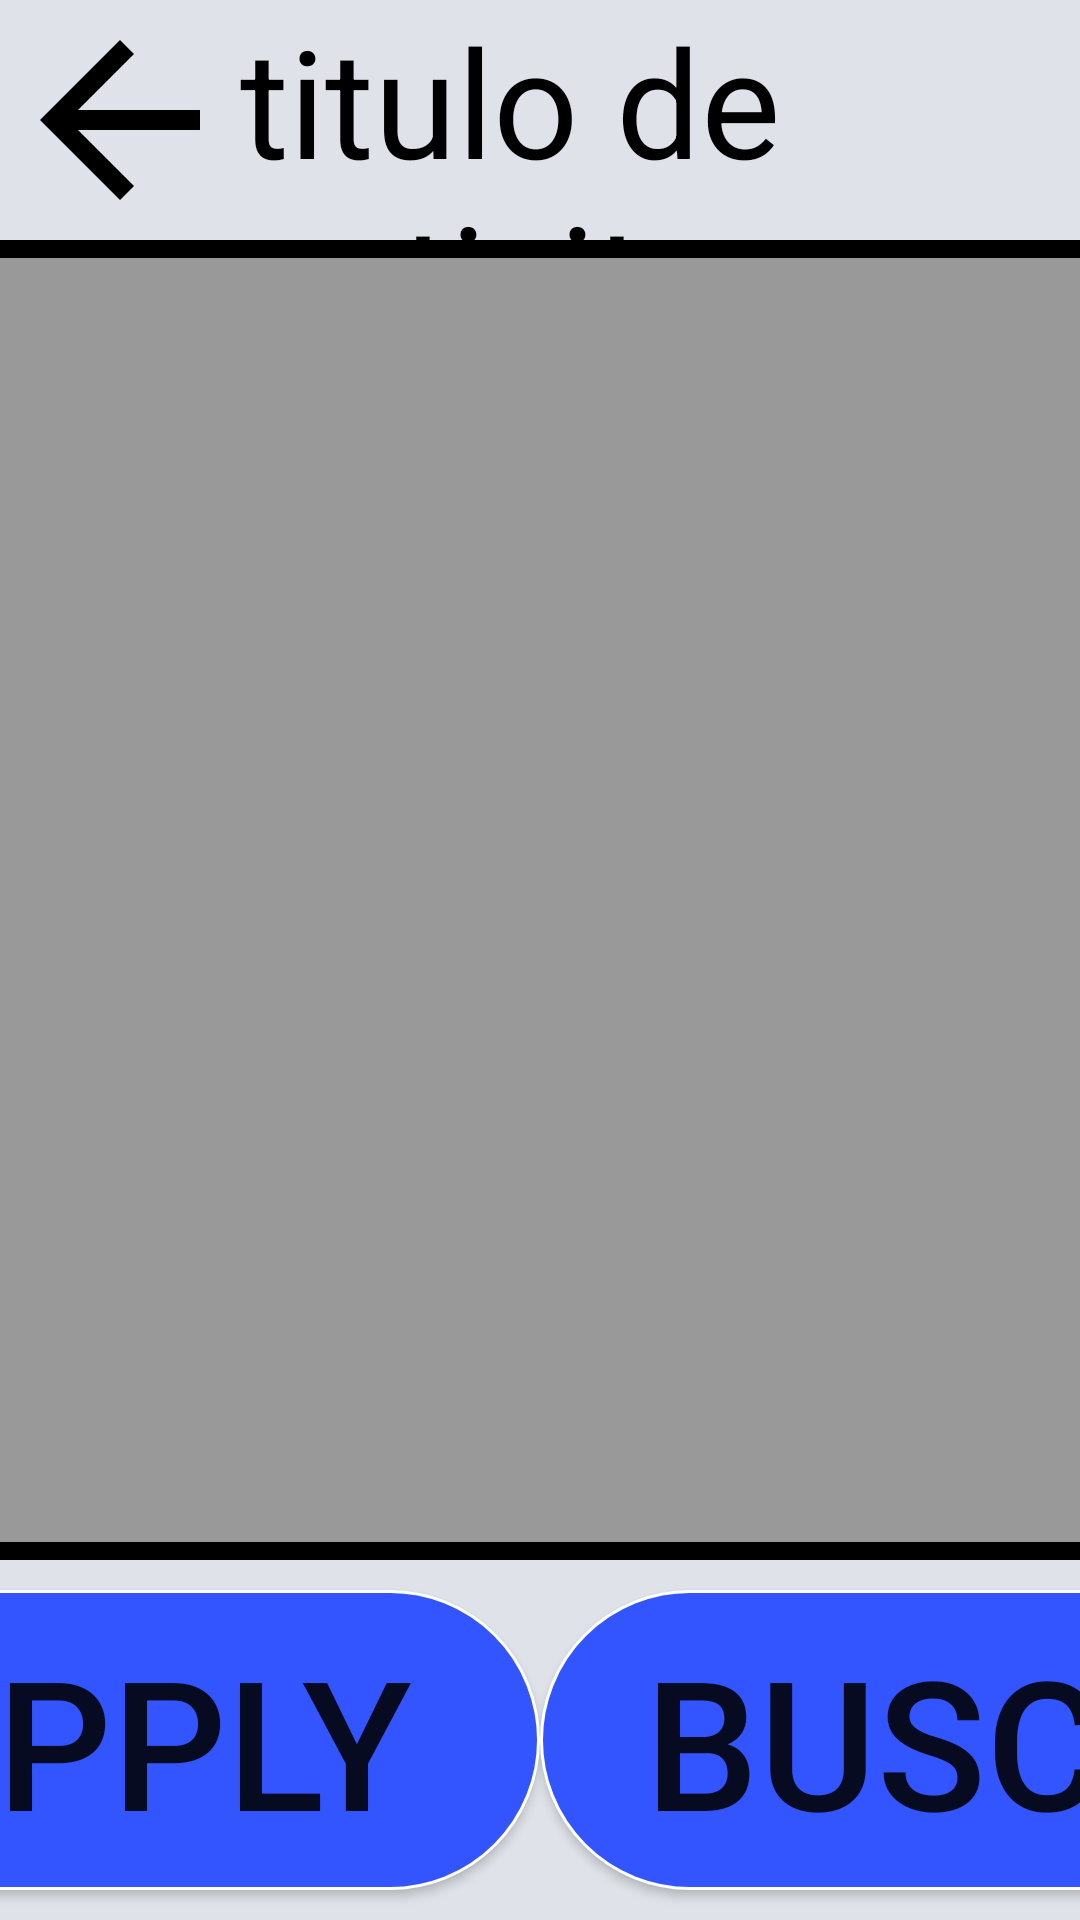

Layout XML and referenced resources for this Android screen:
<!-- AndroidManifest.xml: application theme Theme.KioskoSnacks -->
<!-- res/layout/activity_supply.xml -->
<?xml version="1.0" encoding="utf-8"?>
<androidx.constraintlayout.widget.ConstraintLayout xmlns:android="http://schemas.android.com/apk/res/android"
    xmlns:app="http://schemas.android.com/apk/res-auto"
    xmlns:tools="http://schemas.android.com/tools"
    android:layout_width="match_parent"
    android:layout_height="match_parent"
    tools:context=".Activitys.SupplyActivity">


    <LinearLayout
        android:layout_width="match_parent"
        android:layout_height="match_parent"
        android:background="@color/backgroundGray"
        android:orientation="vertical">

        <include
            layout="@layout/nav_bar"
            android:layout_width="match_parent"
            android:layout_height="wrap_content" />

        <View style="@style/subrrallado" />

        <androidx.recyclerview.widget.RecyclerView
            android:id="@+id/inventorySupply"
            android:layout_width="match_parent"
            android:layout_height="match_parent"
            android:layout_marginTop="10dp"
            android:layout_weight="1" />

        <LinearLayout
            android:id="@+id/linearLayout"
            android:layout_width="match_parent"
            android:layout_height="wrap_content"
            android:background="@color/colorCardView"
            android:gravity="center"
            android:orientation="vertical">

            <View style="@style/subrrallado" />

            <LinearLayout
                android:layout_width="match_parent"
                android:layout_height="wrap_content"
                android:gravity="center">

                <Button
                    android:id="@+id/btnSupply"
                    android:layout_width="300dp"
                    android:layout_height="100dp"
                    android:layout_marginTop="10dp"
                    android:layout_marginBottom="10dp"
                    android:background="@drawable/boton_redondo"
                    android:text="Supply"
                    android:textSize="@dimen/PagoTextSize" />

                <Button
                    android:id="@+id/btnBuscar"
                    android:layout_width="300dp"
                    android:layout_height="100dp"
                    android:layout_marginTop="10dp"
                    android:layout_marginBottom="10dp"
                    android:background="@drawable/boton_redondo"
                    android:text="Buscar"
                    android:textSize="@dimen/PagoTextSize" />

                <EditText
                    android:id="@+id/codigo"
                    android:layout_width="0dp"
                    android:layout_height="0dp"/>
            </LinearLayout>
        </LinearLayout>
    </LinearLayout>

    <include
        android:id="@+id/layout_loading"
        layout="@layout/layout_loading"
        android:visibility="gone" />
</androidx.constraintlayout.widget.ConstraintLayout>
<!-- res/layout/nav_bar.xml (included above) -->
<?xml version="1.0" encoding="utf-8"?>
<androidx.constraintlayout.widget.ConstraintLayout xmlns:android="http://schemas.android.com/apk/res/android"
    xmlns:app="http://schemas.android.com/apk/res-auto"
    xmlns:tools="http://schemas.android.com/tools"
    android:layout_width="match_parent"
    android:layout_height="wrap_content">

    <com.google.android.material.appbar.AppBarLayout
        android:layout_width="match_parent"
        android:layout_height="wrap_content"
        android:background="@color/colorCardView"
        android:theme="@style/Theme.KioskoSnacks.AppBarOverlay"
        tools:ignore="MissingConstraints">

        <LinearLayout
            style="@style/parent"
            android:orientation="horizontal">

            <FrameLayout
                android:id="@+id/backActivity"
                android:layout_width="80dp"
                android:layout_height="80dp">

                <ImageView
                    android:layout_width="match_parent"
                    android:layout_height="match_parent"
                    android:layout_gravity="center"
                    android:tint="@color/black"
                    app:srcCompat="?attr/actionModeCloseDrawable"
                    tools:ignore="UseAppTint" />
            </FrameLayout>

            <LinearLayout style="@style/parentFull">

                <TextView
                    android:id="@+id/titulo"
                    style="@style/parentFull"
                    android:gravity="left | center"
                    android:text="titulo de activity"
                    android:textColor="@color/black"
                    android:textSize="@dimen/navBarText" />
            </LinearLayout>
        </LinearLayout>
    </com.google.android.material.appbar.AppBarLayout>
</androidx.constraintlayout.widget.ConstraintLayout>
<!-- res/layout/layout_loading.xml (included above) -->
<?xml version="1.0" encoding="utf-8"?>
<LinearLayout xmlns:android="http://schemas.android.com/apk/res/android"
    android:layout_width="match_parent"
    android:layout_height="match_parent"
    xmlns:app="http://schemas.android.com/apk/res-auto"
    android:gravity="center"
    android:background="#CC000000">

    <com.airbnb.lottie.LottieAnimationView
        android:id="@+id/loading"
        android:layout_width="600dp"
        android:layout_height="600dp"
        app:lottie_rawRes="@raw/loading"
        app:lottie_autoPlay="true"
        app:lottie_loop="true"/>
</LinearLayout>
<!-- resources referenced by this layout -->
<resources>
  <color name="backgroundGray">#999</color>
  <color name="black">#FF000000</color>
  <color name="colorCardView">#DFE3E9</color>
  <dimen name="PagoTextSize">60sp</dimen>
  <dimen name="navBarText">50sp</dimen>
  <!-- drawable boton_redondo (drawable) -->
  <?xml version="1.0" encoding="utf-8"?>
  <shape xmlns:android="http://schemas.android.com/apk/res/android">
      
      <corners android:radius="150dp" />
      
      <solid android:color="@color/SEND_DATA_COLOR" />
      
      <stroke
          android:width="1dip"
          android:color="@android:color/white" />
  </shape>
  <style name="Theme.KioskoSnacks.AppBarOverlay" parent="ThemeOverlay.AppCompat.Dark.ActionBar" />
  <style name="parent">
          <item name="android:layout_width">match_parent</item>
          <item name="android:layout_height">wrap_content</item>
      </style>
  <style name="parentFull">
          <item name="android:layout_width">match_parent</item>
          <item name="android:layout_height">match_parent</item>
      </style>
  <style name="subrrallado">
          <item name="android:layout_width">match_parent</item>
          <item name="android:layout_height">6dp</item>
          <item name="android:background">@color/black</item>
      </style>
  <style name="Theme.KioskoSnacks" parent="Theme.AppCompat.Light.NoActionBar">
          
          <item name="colorPrimary">@color/purple_500</item>
          <item name="colorPrimaryVariant">@color/purple_700</item>
          <item name="colorOnPrimary">@color/white</item>
          
          <item name="colorSecondary">@color/teal_200</item>
          <item name="colorSecondaryVariant">@color/teal_700</item>
          <item name="colorOnSecondary">@color/black</item>
          
          <item name="android:statusBarColor">?attr/colorPrimaryVariant</item>
          
      </style>
  <color name="SEND_DATA_COLOR">#3355FF</color>
  <color name="purple_500">#FF6200EE</color>
  <color name="purple_700">#FF3700B3</color>
  <color name="white">#FFFFFFFF</color>
  <color name="teal_200">#FF03DAC5</color>
  <color name="teal_700">#FF018786</color>
</resources>
